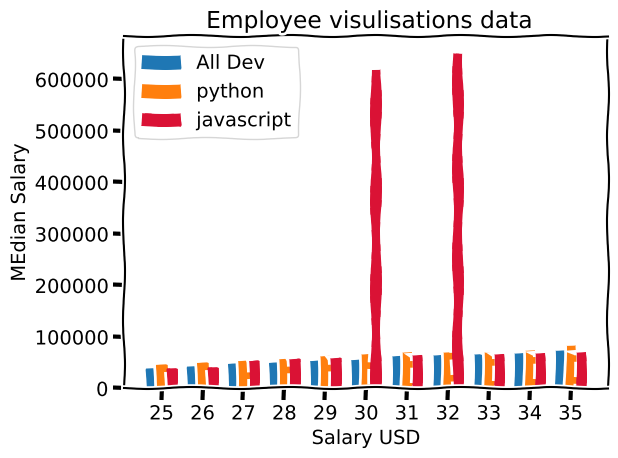

This chart was generated by the following Python code:
import numpy as np
from matplotlib import pyplot as plt

# plt.style.use('fivethirtyeight')
# plt.style.use('ggplot')
plt.xkcd()
ages_x = [25,26,27,28,29,30,31,32,33,34,35]

ages_x_index = np.arange(len(ages_x))

width = 0.25

dev_y = [38496,42000,46752,49320,53200,56000,62316,64928,67317,68748,73752]

# plt.bar(ages_x,dev_y, label="All Dev")
plt.bar(ages_x_index-width,dev_y, width=width,label="All Dev")

py_dev_y = [45372,48876,53850,57287,63016,65998,70003,70000,71496,75370,83640]
# plt.bar(ages_x,py_dev_y, label="python")

plt.bar(ages_x_index,py_dev_y, width=width, label="python")


js_dev_y = [37810,40389,53850,57287,59089,620167,64123,651234,67452,68553,70231]

# plt.bar(ages_x,js_dev_y, label="javascript", color='#da1235', linestyle='--',linewidth='3')
plt.bar(ages_x_index+width,js_dev_y, width=width, label="javascript", color='#da1235', linestyle='--',linewidth='3')

plt.xlabel("Salary USD")
plt.ylabel("MEdian Salary")

plt.xticks(ticks=ages_x_index,labels=ages_x)
plt.title(" Employee visulisations data")
plt.legend()
plt.tight_layout()
plt.savefig('plot3.png')
plt.show()